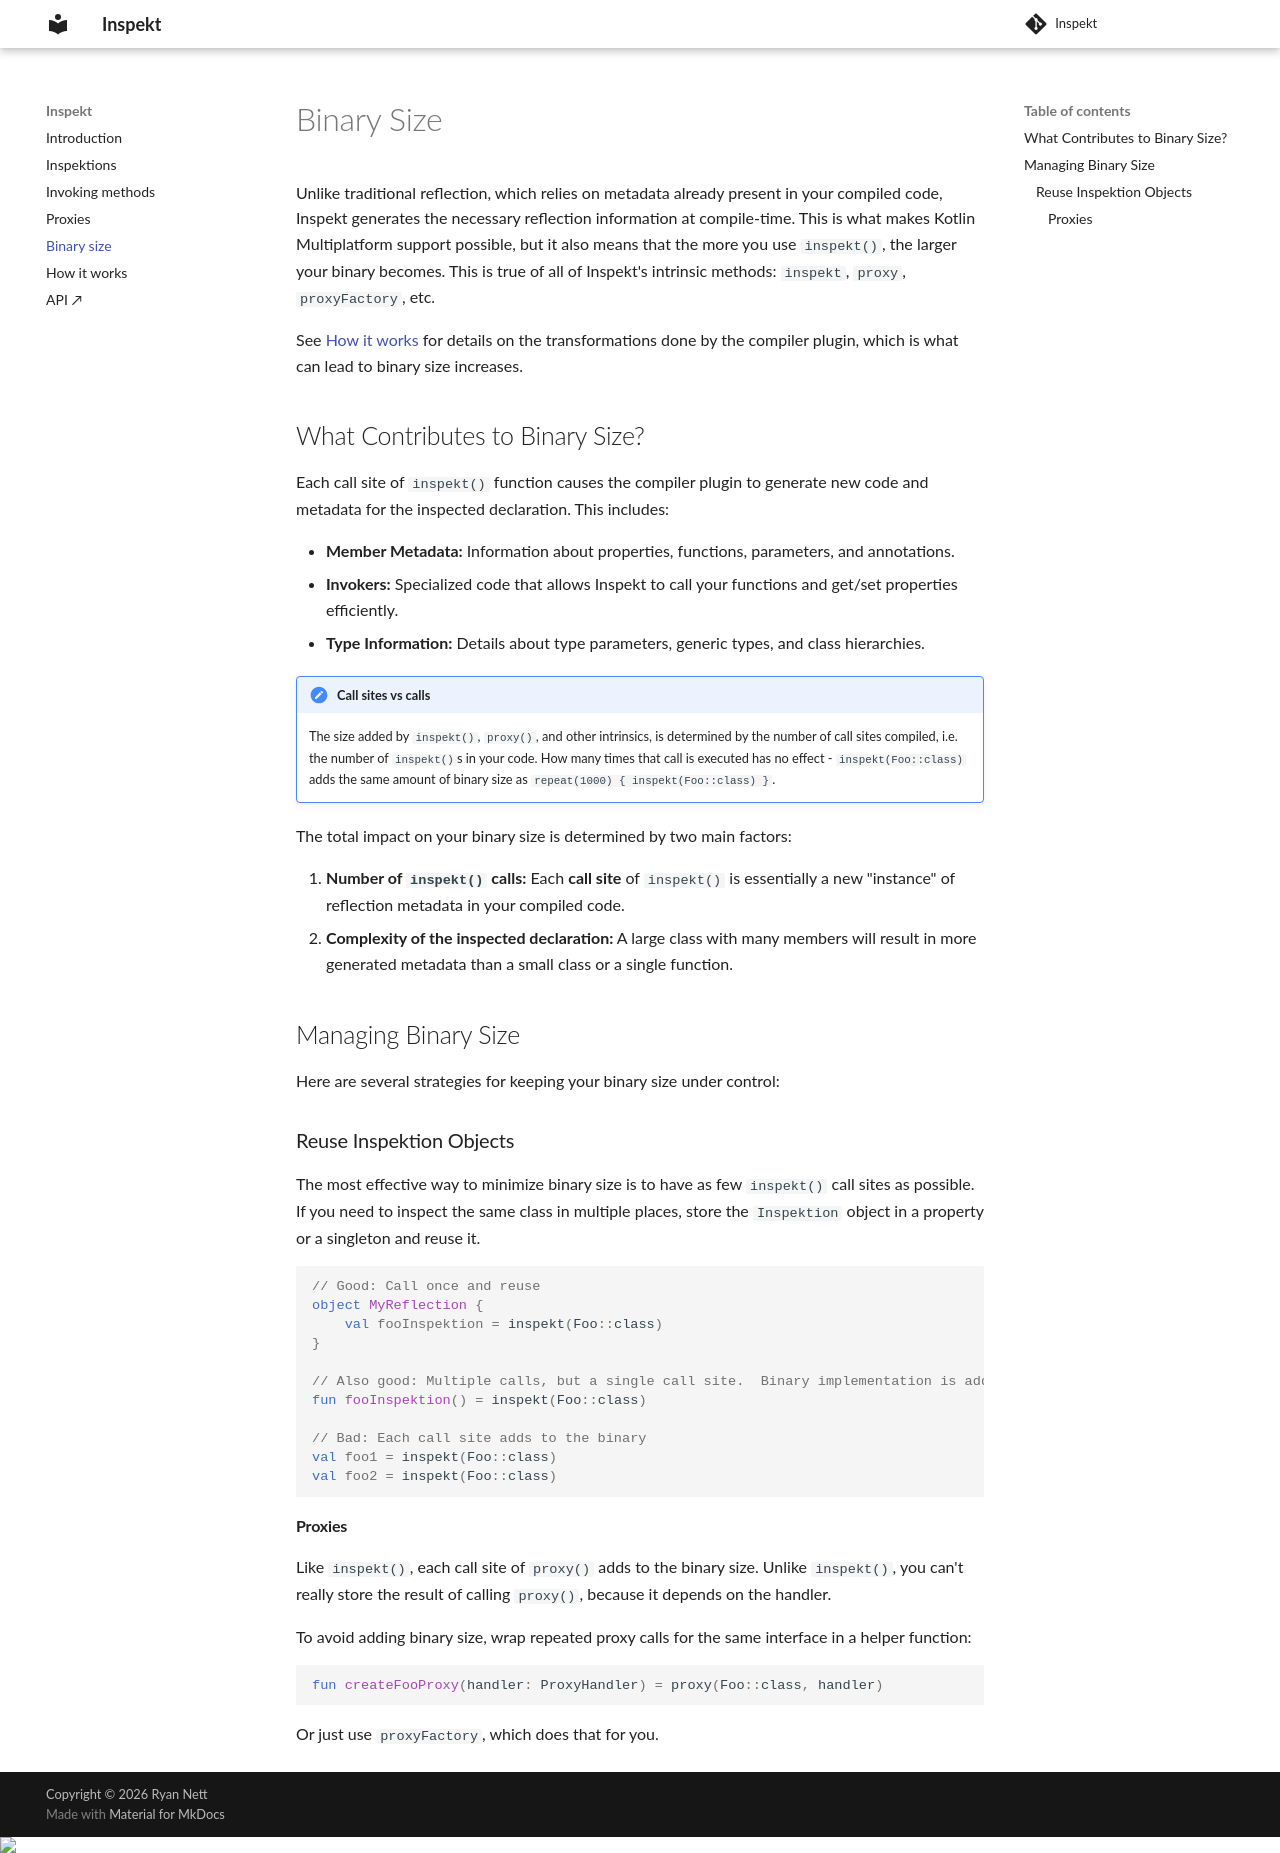

repository: rnett/inspekt · page: 0.0.5-SNAPSHOT/binary-size/index.html · generator: mkdocs

# Binary Size

Unlike traditional reflection, which relies on metadata already present in your compiled code, Inspekt generates the necessary reflection information at compile-time.
This is what makes Kotlin Multiplatform support possible, but it also means that the more you use `inspekt()`, the larger your binary becomes.
This is true of all of Inspekt's intrinsic methods: `inspekt`, `proxy`, `proxyFactory`, etc.

See [How it works](how-it-works.md) for details on the transformations done by the compiler plugin, which is what can lead to binary size increases.

## What Contributes to Binary Size?

Each call site of `inspekt()` function causes the compiler plugin to generate new code and metadata for the inspected declaration. This includes:

* **Member Metadata:** Information about properties, functions, parameters, and annotations.
* **Invokers:** Specialized code that allows Inspekt to call your functions and get/set properties efficiently.
* **Type Information:** Details about type parameters, generic types, and class hierarchies.

[//]: # (@formatter:off)
!!! important "Call sites vs calls"
    The size added by `inspekt()`, `proxy()`, and other intrinsics, is determined by the number of call sites compiled, i.e. the number of `inspekt()`s in your code.
    How many times that call is executed has no effect - `inspekt(Foo::class)` adds the same amount of binary size as `repeat(1000) { inspekt(Foo::class) }`.

[//]: # (@formatter:on)

The total impact on your binary size is determined by two main factors:

1. **Number of `inspekt()` calls:** Each **call site** of `inspekt()` is essentially a new "instance" of reflection metadata in your compiled code.
2. **Complexity of the inspected declaration:** A large class with many members will result in more generated metadata than a small class or a single function.

## Managing Binary Size

Here are several strategies for keeping your binary size under control:

### Reuse Inspektion Objects

The most effective way to minimize binary size is to have as few `inspekt()` call sites as possible. If you need to inspect the same class in multiple places, store the `Inspektion` object in a property or a singleton and reuse it.

```kotlin
// Good: Call once and reuse
object MyReflection {
    val fooInspektion = inspekt(Foo::class)
}

// Also good: Multiple calls, but a single call site.  Binary implementation is added once, inspektion object is re-created each call
fun fooInspektion() = inspekt(Foo::class)

// Bad: Each call site adds to the binary
val foo1 = inspekt(Foo::class)
val foo2 = inspekt(Foo::class)
```

#### Proxies

Like `inspekt()`, each call site of `proxy()` adds to the binary size.
Unlike `inspekt()`, you can't really store the result of calling `proxy()`, because it depends on the handler.

To avoid adding binary size, wrap repeated proxy calls for the same interface in a helper function:

```kotlin
fun createFooProxy(handler: ProxyHandler) = proxy(Foo::class, handler)
```

Or just use `proxyFactory`, which does that for you.
